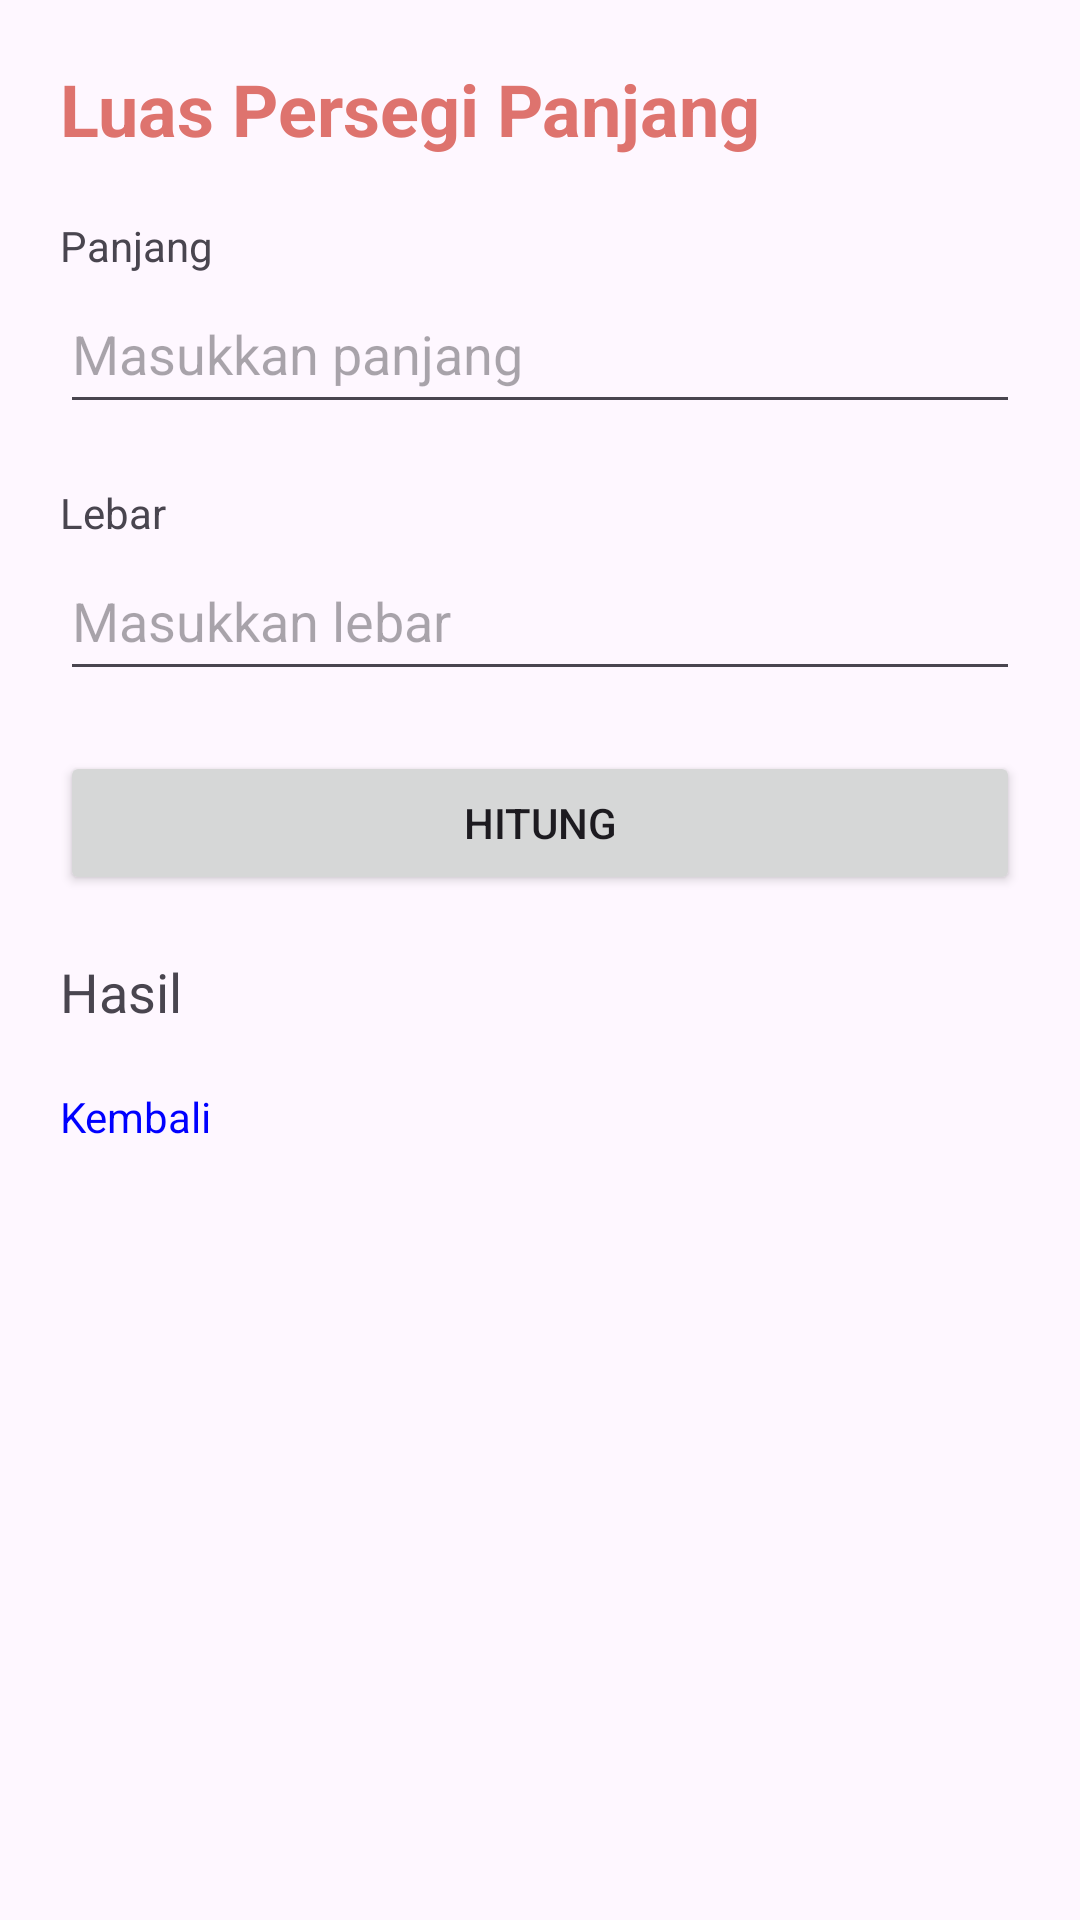

Here is an Android app screen rendered from its layout file. Give the layout XML and the strings, colors and styles it references.
<!-- AndroidManifest.xml: application theme Theme.Veranavy -->
<!-- res/layout/activity_persegi_panjang.xml -->
<?xml version="1.0" encoding="utf-8"?>
<LinearLayout
    xmlns:android="http://schemas.android.com/apk/res/android"
    android:orientation="vertical"
    android:padding="20dp"
    android:layout_width="match_parent"
    android:layout_height="match_parent">

    <TextView
        android:layout_width="wrap_content"
        android:layout_height="wrap_content"
        android:text="Luas Persegi Panjang"
        android:textSize="24sp"
        android:textStyle="bold"
        android:textColor="#DE736E" />

    <TextView
        android:layout_width="wrap_content"
        android:layout_height="wrap_content"
        android:text="Panjang"
        android:layout_marginTop="20dp"/>

    <EditText
        android:id="@+id/etPanjang"
        android:layout_width="match_parent"
        android:layout_height="50dp"
        android:hint="Masukkan panjang"
        android:inputType="numberDecimal"/>

    <TextView
        android:layout_width="wrap_content"
        android:layout_height="wrap_content"
        android:text="Lebar"
        android:layout_marginTop="20dp"/>

    <EditText
        android:id="@+id/etLebar"
        android:layout_width="match_parent"
        android:layout_height="50dp"
        android:hint="Masukkan lebar"
        android:inputType="numberDecimal"/>

    <Button
        android:id="@+id/btnHitungLuas"
        android:layout_width="match_parent"
        android:layout_height="wrap_content"
        android:text="Hitung"
        android:layout_marginTop="20dp"/>

    <TextView
        android:id="@+id/tvHasil"
        android:layout_width="wrap_content"
        android:layout_height="wrap_content"
        android:text="Hasil"
        android:textSize="18sp"
        android:layout_marginTop="20dp"/>

    <TextView
        android:id="@+id/btnBack"
        android:layout_width="wrap_content"
        android:layout_height="wrap_content"
        android:text="Kembali"
        android:textColor="#0000FF"
        android:layout_marginTop="20dp"/>
</LinearLayout>
<!-- resources referenced by this layout -->
<resources>
  <style name="Theme.Veranavy" parent="Base.Theme.Veranavy" />
  <style name="Base.Theme.Veranavy" parent="Theme.Material3.DayNight.NoActionBar">
          
          <item name="bottomNavigationStyle">@style/Widget.App.BottomNavigationView</item>
      </style>
  <style name="Widget.App.BottomNavigationView" parent="Widget.Material3.BottomNavigationView">
          <item name="itemActiveIndicatorStyle">@style/App.Indicator.None</item>
      </style>
  <style name="App.Indicator.None" parent="Widget.Material3.BottomNavigationView.ActiveIndicator">
          <item name="android:width">0dp</item>
          <item name="android:height">0dp</item>
      </style>
</resources>
